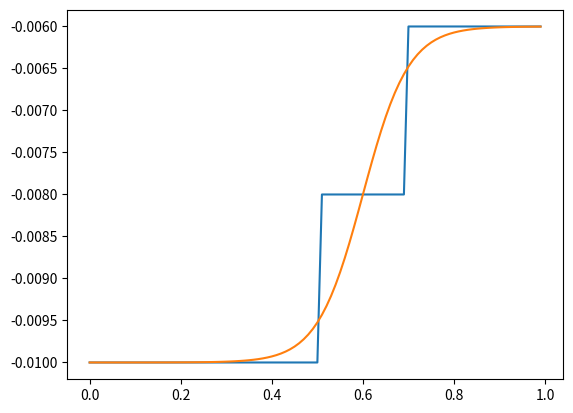

This figure's Python source:
import numpy as np
import matplotlib.pyplot as plt
import math

step_correction = lambda t: - 0.0045 - 0.0015 + (- 0.002 if t <= 0.7 else 0) + (- 0.002 if t <= 0.5 else 0)
aprox_correction = lambda t: (1 / (1 + math.exp((-t + 0.6) * 20))) / 250 - 0.01


ts = np.arange(0, 1, 0.01)
cs = [step_correction(t) for t in ts]
cs2 = [aprox_correction(t) for t in ts]

plt.plot(ts, cs)
plt.plot(ts, cs2)
plt.savefig("correction_fitting.pdf")
plt.show()